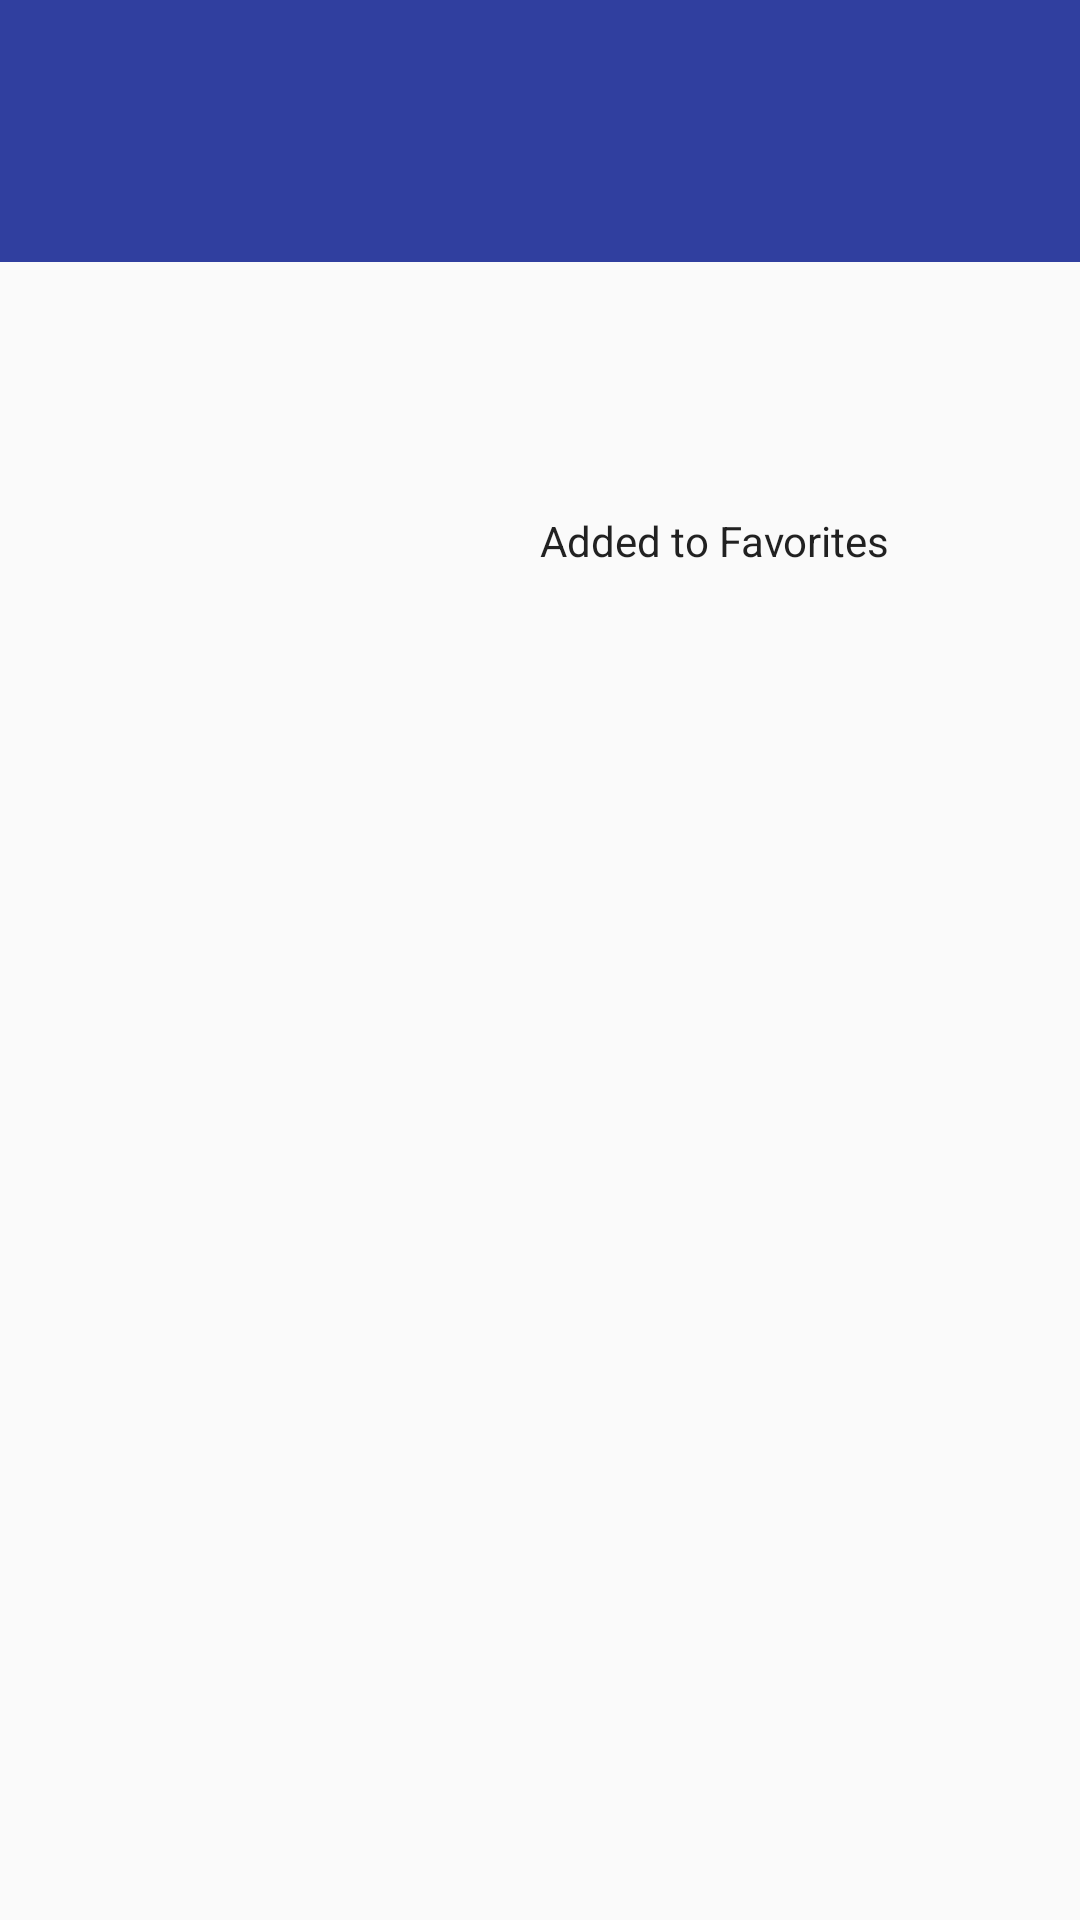

Reconstruct the res/layout file that produces this screen, plus the resources it refers to.
<!-- AndroidManifest.xml: application theme AppTheme -->
<!-- res/layout/fragment_movie_detail.xml -->
<LinearLayout xmlns:android="http://schemas.android.com/apk/res/android"
    xmlns:tools="http://schemas.android.com/tools"
    android:layout_width="match_parent"
    android:layout_height="match_parent"
    android:orientation="vertical"
    tools:context="com.example.android.movieapp.MovieDetailFragment">
       <TextView
        android:id="@+id/movie_title_view"
        android:layout_width="match_parent"
        android:layout_height="wrap_content"
        style="@style/detailHeader"
        />

    <ScrollView
        android:id="@+id/scroll_view"
        android:layout_width="match_parent"
        android:layout_height="match_parent"
        android:layout_gravity="center_horizontal"
        >

        <LinearLayout
            android:layout_width="match_parent"
            android:layout_height="match_parent"
            android:orientation="vertical"
            android:id="@+id/inner_scroll_layout"
            >
            <LinearLayout
                android:layout_width="match_parent"
                android:layout_height="wrap_content"
                android:paddingTop="@dimen/activity_vertical_margin"
                android:paddingBottom="@dimen/activity_vertical_margin"
                android:paddingLeft="@dimen/activity_horizontal_margin"
                android:paddingRight="@dimen/activity_horizontal_margin"
                android:orientation="horizontal"
                >

                <ImageView
                    android:id="@+id/poster_image_view"
                    android:layout_width="0dp"
                    android:layout_height="wrap_content"
                    android:layout_weight="1"
                    android:adjustViewBounds="true"
                    style="@style/PosterStyle"
                    />

                <LinearLayout
                    android:layout_width="0dp"
                    android:layout_height="wrap_content"
                    android:orientation="vertical"
                    android:layout_weight="1"
                    >
                    <TextView
                        android:id="@+id/release_dateview"
                        android:layout_width="match_parent"
                        android:layout_height="wrap_content"

                        style="@style/ReleaseDateStyle"
                        />

                    <TextView
                        android:id="@+id/voteaverage_view"
                        android:layout_width="match_parent"
                        android:layout_height="wrap_content"
                        style="@style/VoteAverageStyle"
                        />

                    <LinearLayout
                        android:layout_width="match_parent"
                        android:layout_height="wrap_content"
                        android:orientation="vertical"
                        >
                        <TextView
                            android:id="@+id/favorites_title"
                            android:text="@string/added_to_favorites"
                            android:layout_width="wrap_content"
                            android:layout_height="wrap_content"
                            android:paddingTop="20dp"
                            style="@style/AppTheme"

                            />

                        <ImageButton
                            android:id="@+id/add_to_fav_view"
                            android:src="@drawable/favorite_added"
                            android:layout_width="wrap_content"
                            android:layout_height="wrap_content"

                            android:background="@null"/>

                    </LinearLayout>

                </LinearLayout>

            </LinearLayout>


            <TextView
                android:id="@+id/movie_overview_view"
                android:layout_width="match_parent"
                android:layout_height="wrap_content"
                style="@style/OverviewStyle"
                />

        </LinearLayout>

    </ScrollView>

</LinearLayout>
<!-- resources referenced by this layout -->
<resources>
  <dimen name="activity_horizontal_margin">16dp</dimen>
  <dimen name="activity_vertical_margin">16dp</dimen>
  <string name="added_to_favorites">Added to Favorites</string>
  <style name="AppTheme" parent="Theme.AppCompat.Light.DarkActionBar">
          
          <item name="colorPrimary">@color/colorPrimary</item>
          <item name="colorPrimaryDark">@color/colorPrimaryDark</item>
          <item name="colorAccent">@color/colorAccent</item>
          <item name="preferenceTheme">@style/PreferenceThemeOverlay</item>
      </style>
  <style name="OverviewStyle" parent="AppTheme">
          <item name="android:paddingRight">16dp</item>
          <item name="android:paddingLeft">16dp</item>
          <item name="android:paddingBottom">16dp</item>
          <item name="android:textSize">18sp</item>
      </style>
  <style name="PosterStyle" parent="AppTheme">
          <item name="android:paddingRight">16dp</item>
      </style>
  <style name="ReleaseDateStyle" parent="AppTheme">
          <item name="android:textColor">@color/primaryDark</item>
          <item name="android:textSize">20sp</item>
          <item name="android:textStyle">bold</item>
      </style>
  <style name="VoteAverageStyle" parent="AppTheme">
          <item name="android:textColor">@color/colorAccent</item>
          <item name="android:textStyle">bold</item>
          <item name="android:textSize">15sp</item>
      </style>
  <style name="detailHeader" parent="AppTheme">
          <item name="android:textColor">@color/lightText</item>
          <item name="android:textSize">28sp</item>
          <item name="android:textStyle">bold</item>
          <item name="android:paddingLeft">16dp</item>
          <item name="android:paddingRight">16dp</item>
          <item name="android:paddingTop">25dp</item>
          <item name="android:paddingBottom">25dp</item>
          <item name="android:background">@color/colorPrimaryDark</item>
      </style>
  <color name="colorPrimary">#3F51B5</color>
  <color name="colorPrimaryDark">#303F9F</color>
  <color name="colorAccent">#FF4081</color>
  <color name="primaryDark">#455A64</color>
  <color name="lightText">#FFFFFF</color>
</resources>
